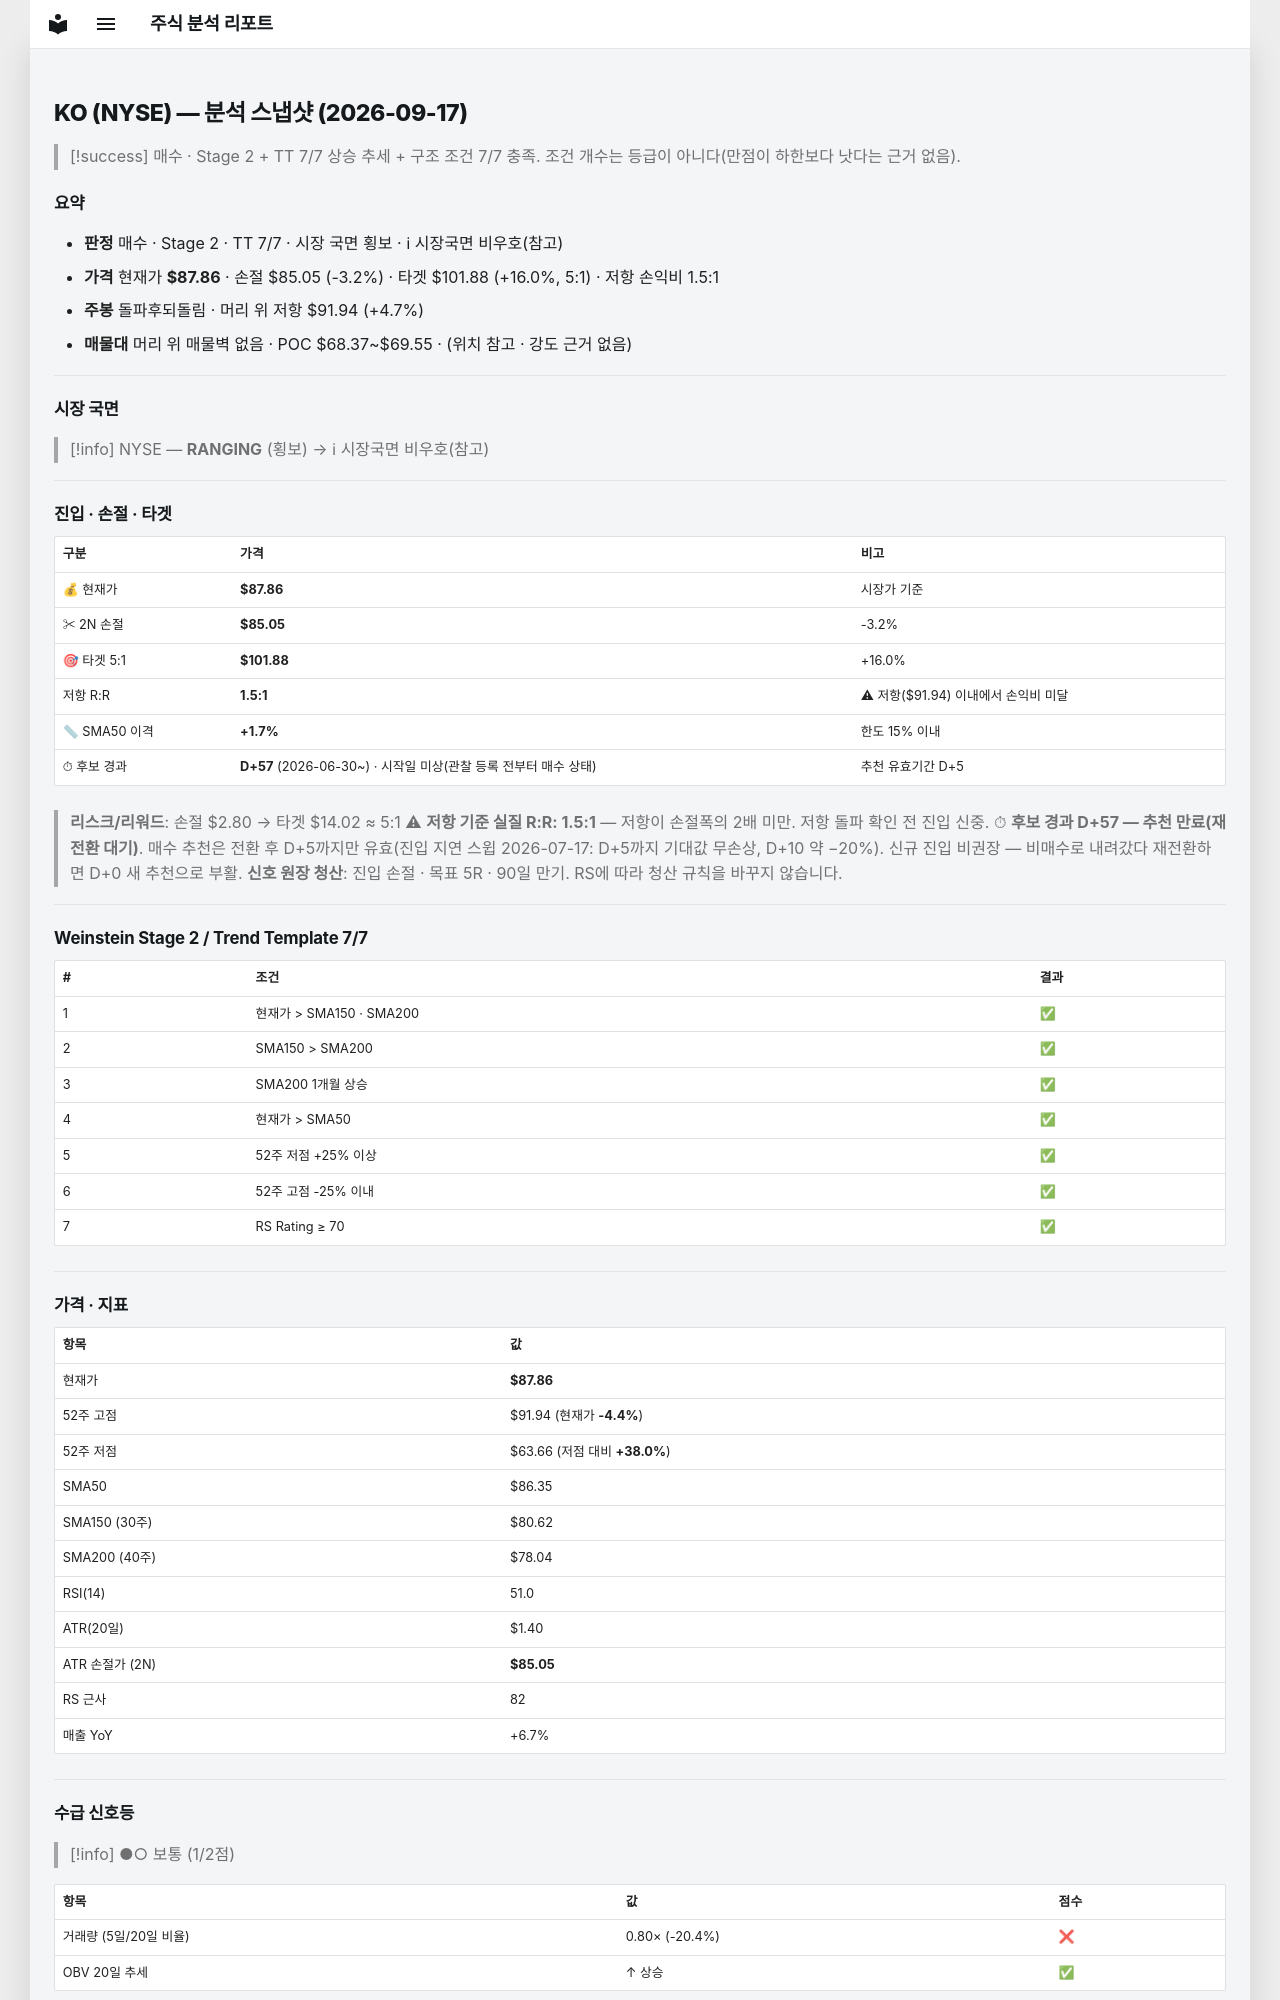

repository: soloandco/stock-reports · page: snapshots/KO-2026-09-17/index.html · generator: mkdocs

---
type: analysis-snapshot
title: KO 분석 스냅샷
ticker: KO
market: NYSE
created: 2026-09-17
updated: 2026-09-17
bar-date: 2026-09-16
verdict: 매수후보
real-rr: 1.46
sma50-gap-pct: 1.7
candidate-days: 57
candidate-since: 2026-06-30
candidate-start-unknown: true
weekly-position: 돌파후되돌림
weekly-overhead-price: 91.94
weekly-overhead-pct: 4.7
stage: 2
trend-template-score: 7
tt-max: 7
price: 87.8550033569336
stop-price: 85.05028416741692
market-regime: RANGING
supply-demand-score: 1/2
supply-demand-label: 보통
status: tracking
tags:
  - stock-agent
  - watchlist
  - KO
  - analysis
related:
  - "[[analysis-template]]"
---

# KO (NYSE) — 분석 스냅샷 (2026-09-17)

> [!success] 매수 · Stage 2 + TT 7/7
> 상승 추세 + 구조 조건 7/7 충족. 조건 개수는 등급이 아니다(만점이 하한보다 낫다는 근거 없음).

## 요약

- **판정** 매수 · Stage 2 · TT 7/7 · 시장 국면 횡보 · ℹ 시장국면 비우호(참고)
- **가격** 현재가 **$87.86** · 손절 $85.05 (-3.2%) · 타겟 $101.88 (+16.0%, 5:1) · 저항 손익비 1.5:1
- **주봉** 돌파후되돌림 · 머리 위 저항 $91.94 (+4.7%)
- **매물대** 머리 위 매물벽 없음 · POC $68.37~$69.55 · (위치 참고 · 강도 근거 없음)

---

## 시장 국면

> [!info] NYSE — **RANGING** (횡보) → ℹ 시장국면 비우호(참고)

---

## 진입 · 손절 · 타겟

| 구분 | 가격 | 비고 |
|------|------|------|
| 💰 현재가 | **$87.86** | 시장가 기준 |
| ✂ 2N 손절 | **$85.05** | -3.2% |
| 🎯 타겟 5:1 | **$101.88** | +16.0% |
| 저항 R:R | **1.5:1** | ⚠ 저항($91.94) 이내에서 손익비 미달 |
| 📏 SMA50 이격 | **+1.7%** | 한도 15% 이내 |
| ⏱ 후보 경과 | **D+57** (2026-06-30~) · 시작일 미상(관찰 등록 전부터 매수 상태) | 추천 유효기간 D+5 |

> **리스크/리워드**: 손절 $2.80 → 타겟 $14.02 ≈ 5:1
> ⚠ **저항 기준 실질 R:R: 1.5:1** — 저항이 손절폭의 2배 미만. 저항 돌파 확인 전 진입 신중.
> ⏱ **후보 경과 D+57 — 추천 만료(재전환 대기)**. 매수 추천은 전환 후 D+5까지만 유효(진입 지연 스윕 2026-07-17: D+5까지 기대값 무손상, D+10 약 −20%). 신규 진입 비권장 — 비매수로 내려갔다 재전환하면 D+0 새 추천으로 부활.
> **신호 원장 청산**: 진입 손절 · 목표 5R · 90일 만기. RS에 따라 청산 규칙을 바꾸지 않습니다.

---

## Weinstein Stage 2 / Trend Template 7/7

| # | 조건 | 결과 |
|---|------|------|
| 1 | 현재가 > SMA150 · SMA200 | ✅ |
| 2 | SMA150 > SMA200 | ✅ |
| 3 | SMA200 1개월 상승 | ✅ |
| 4 | 현재가 > SMA50 | ✅ |
| 5 | 52주 저점 +25% 이상 | ✅ |
| 6 | 52주 고점 -25% 이내 | ✅ |
| 7 | RS Rating ≥ 70 | ✅ |

---

## 가격 · 지표

| 항목 | 값 |
|------|---|
| 현재가 | **$87.86** |
| 52주 고점 | $91.94 (현재가 **-4.4%**) |
| 52주 저점 | $63.66 (저점 대비 **+38.0%**) |
| SMA50 | $86.35 |
| SMA150 (30주) | $80.62 |
| SMA200 (40주) | $78.04 |
| RSI(14) | 51.0 |
| ATR(20일) | $1.40 |
| ATR 손절가 (2N) | **$85.05** |
| RS 근사 | 82 |
| 매출 YoY | +6.7% |

---
## 수급 신호등

> [!info] ●○ 보통 (1/2점)

| 항목 | 값 | 점수 |
|------|------|------|
| 거래량 (5일/20일 비율) | 0.80× (-20.4%) | ❌ |
| OBV 20일 추세 | ↑ 상승 | ✅ |

> **판독법**: 거래량이 20일 평균보다 20% 이상 많고 OBV(온밸런스볼륨)가 상승 중이면 매집 수급이 강한 것으로 판단합니다.

---
